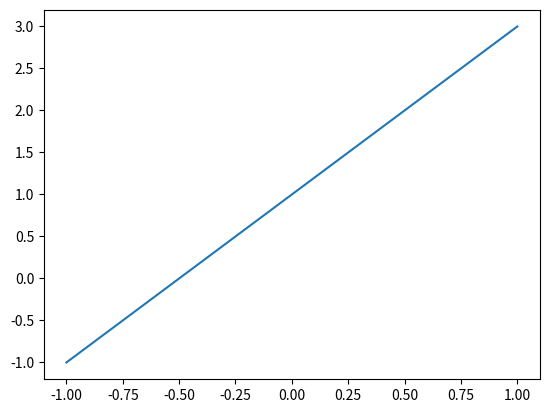

Reproduce this figure in Python.
import numpy as np
import matplotlib.pyplot as plt
x = np.linspace(-1,1,50)
y = 2*x + 1
plt.plot(x,y)
plt.show()